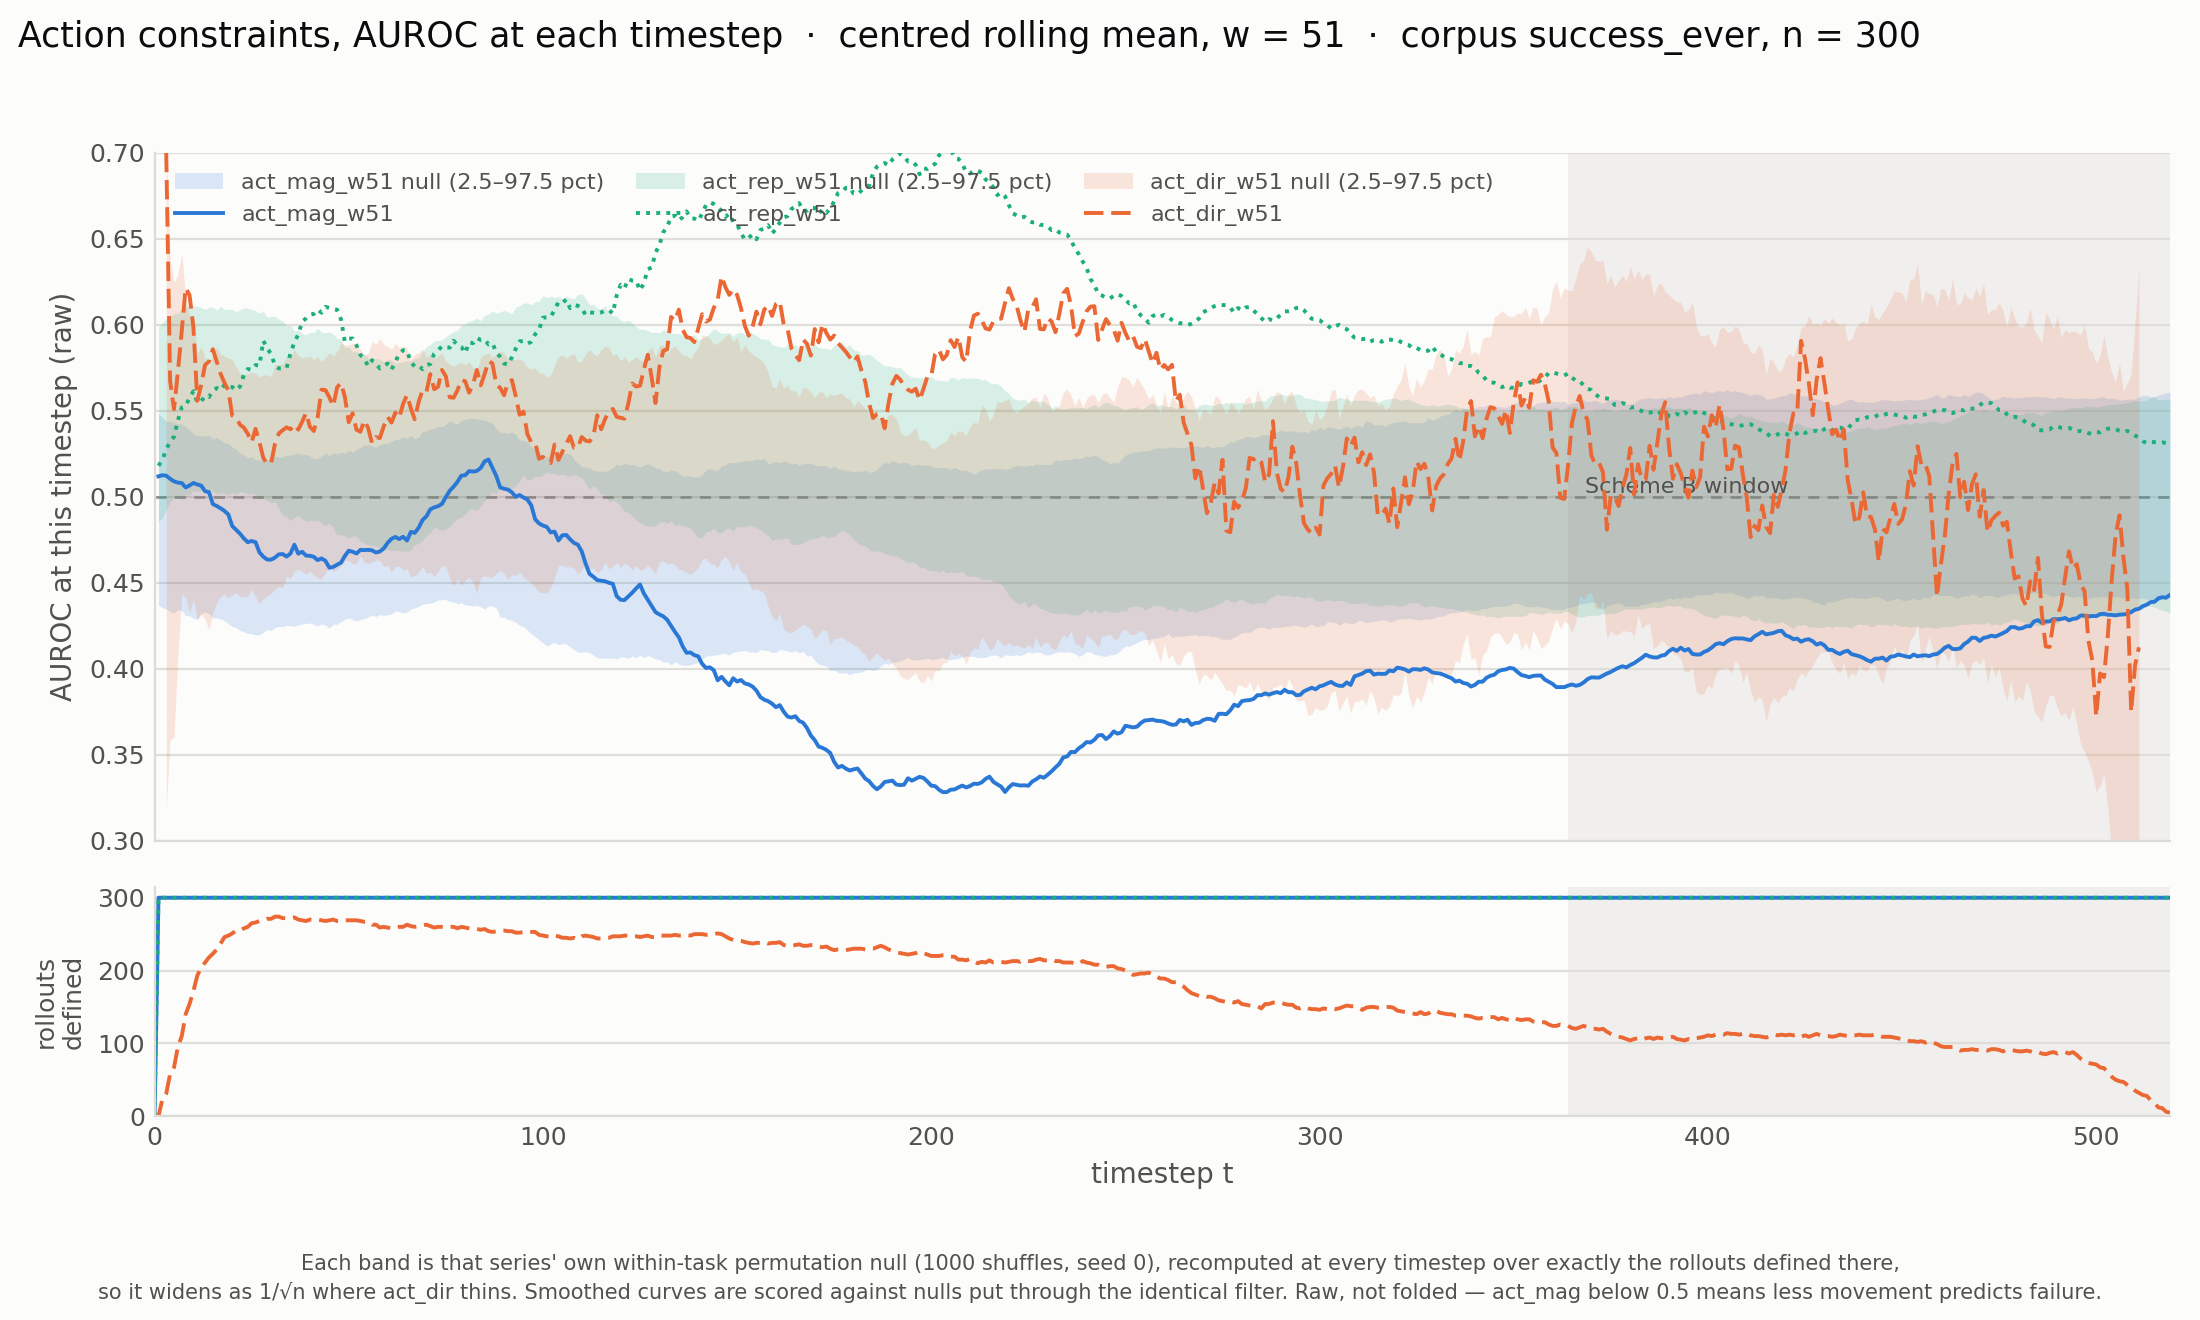

The table this chart was drawn from, first rows:
constraint, window, corpus, t, auroc_raw, null_lo, null_hi, n_defined
act_mag_w51, 51, success_ever, 1, 0.5119, 0.4368, 0.5483, 300
act_mag_w51, 51, success_ever, 2, 0.5125, 0.4355, 0.5463, 300
act_mag_w51, 51, success_ever, 3, 0.5123, 0.4349, 0.5439, 300
act_mag_w51, 51, success_ever, 4, 0.5104, 0.4333, 0.544, 300
act_mag_w51, 51, success_ever, 5, 0.509, 0.4324, 0.543, 300
act_mag_w51, 51, success_ever, 6, 0.5082, 0.4344, 0.5423, 300
act_mag_w51, 51, success_ever, 7, 0.508, 0.4338, 0.5424, 300
act_mag_w51, 51, success_ever, 8, 0.5054, 0.4309, 0.5406, 300
act_mag_w51, 51, success_ever, 9, 0.5066, 0.4309, 0.5389, 300
act_mag_w51, 51, success_ever, 10, 0.508, 0.4293, 0.5367, 300
act_mag_w51, 51, success_ever, 11, 0.5071, 0.429, 0.5355, 300
act_mag_w51, 51, success_ever, 12, 0.5065, 0.4322, 0.5355, 300
act_mag_w51, 51, success_ever, 13, 0.5032, 0.433, 0.5353, 300
act_mag_w51, 51, success_ever, 14, 0.5027, 0.4319, 0.5358, 300
act_mag_w51, 51, success_ever, 15, 0.4958, 0.4296, 0.5336, 300
act_mag_w51, 51, success_ever, 16, 0.4946, 0.4296, 0.5345, 300
act_mag_w51, 51, success_ever, 17, 0.4933, 0.4289, 0.5329, 300
act_mag_w51, 51, success_ever, 18, 0.4918, 0.428, 0.5313, 300
act_mag_w51, 51, success_ever, 19, 0.4897, 0.4261, 0.5311, 300
act_mag_w51, 51, success_ever, 20, 0.483, 0.4245, 0.5289, 300
act_mag_w51, 51, success_ever, 21, 0.4807, 0.4241, 0.5276, 300
act_mag_w51, 51, success_ever, 22, 0.4786, 0.4224, 0.5253, 300
act_mag_w51, 51, success_ever, 23, 0.4758, 0.4216, 0.5243, 300
act_mag_w51, 51, success_ever, 24, 0.4736, 0.4206, 0.5225, 300
act_mag_w51, 51, success_ever, 25, 0.4743, 0.4204, 0.5233, 300
act_mag_w51, 51, success_ever, 26, 0.4736, 0.4196, 0.5214, 300
act_mag_w51, 51, success_ever, 27, 0.4677, 0.4199, 0.5213, 300
act_mag_w51, 51, success_ever, 28, 0.4651, 0.4212, 0.5214, 300
act_mag_w51, 51, success_ever, 29, 0.4635, 0.4228, 0.5212, 300
act_mag_w51, 51, success_ever, 30, 0.4634, 0.4221, 0.5229, 300
act_mag_w51, 51, success_ever, 31, 0.4646, 0.4242, 0.5238, 300
act_mag_w51, 51, success_ever, 32, 0.4665, 0.4246, 0.523, 300
act_mag_w51, 51, success_ever, 33, 0.4667, 0.4245, 0.5231, 300
act_mag_w51, 51, success_ever, 34, 0.4652, 0.4253, 0.5244, 300
act_mag_w51, 51, success_ever, 35, 0.467, 0.4249, 0.5241, 300
act_mag_w51, 51, success_ever, 36, 0.4721, 0.4247, 0.5248, 300
act_mag_w51, 51, success_ever, 37, 0.4669, 0.4254, 0.5254, 300
act_mag_w51, 51, success_ever, 38, 0.468, 0.4261, 0.5244, 300
act_mag_w51, 51, success_ever, 39, 0.4658, 0.4263, 0.5246, 300
act_mag_w51, 51, success_ever, 40, 0.4657, 0.4266, 0.5237, 300
act_mag_w51, 51, success_ever, 41, 0.4651, 0.4258, 0.5221, 300
act_mag_w51, 51, success_ever, 42, 0.4632, 0.4249, 0.5226, 300
act_mag_w51, 51, success_ever, 43, 0.4642, 0.4261, 0.5238, 300
act_mag_w51, 51, success_ever, 44, 0.4628, 0.4255, 0.5255, 300
act_mag_w51, 51, success_ever, 45, 0.4587, 0.4235, 0.5234, 300
act_mag_w51, 51, success_ever, 46, 0.4592, 0.4259, 0.5256, 300
act_mag_w51, 51, success_ever, 47, 0.4605, 0.4259, 0.525, 300
act_mag_w51, 51, success_ever, 48, 0.4617, 0.4275, 0.526, 300
act_mag_w51, 51, success_ever, 49, 0.4656, 0.4287, 0.5253, 300
act_mag_w51, 51, success_ever, 50, 0.4686, 0.4295, 0.5269, 300
act_mag_w51, 51, success_ever, 51, 0.468, 0.4287, 0.5261, 300
act_mag_w51, 51, success_ever, 52, 0.467, 0.4277, 0.5277, 300
act_mag_w51, 51, success_ever, 53, 0.4691, 0.4287, 0.5286, 300
act_mag_w51, 51, success_ever, 54, 0.469, 0.4293, 0.5302, 300
act_mag_w51, 51, success_ever, 55, 0.4692, 0.4301, 0.5302, 300
act_mag_w51, 51, success_ever, 56, 0.4689, 0.4312, 0.5296, 300
act_mag_w51, 51, success_ever, 57, 0.4676, 0.4304, 0.5288, 300
act_mag_w51, 51, success_ever, 58, 0.4682, 0.4316, 0.5303, 300
act_mag_w51, 51, success_ever, 59, 0.47, 0.4311, 0.5309, 300
act_mag_w51, 51, success_ever, 60, 0.4732, 0.4315, 0.531, 300
... 1,487 more rows
